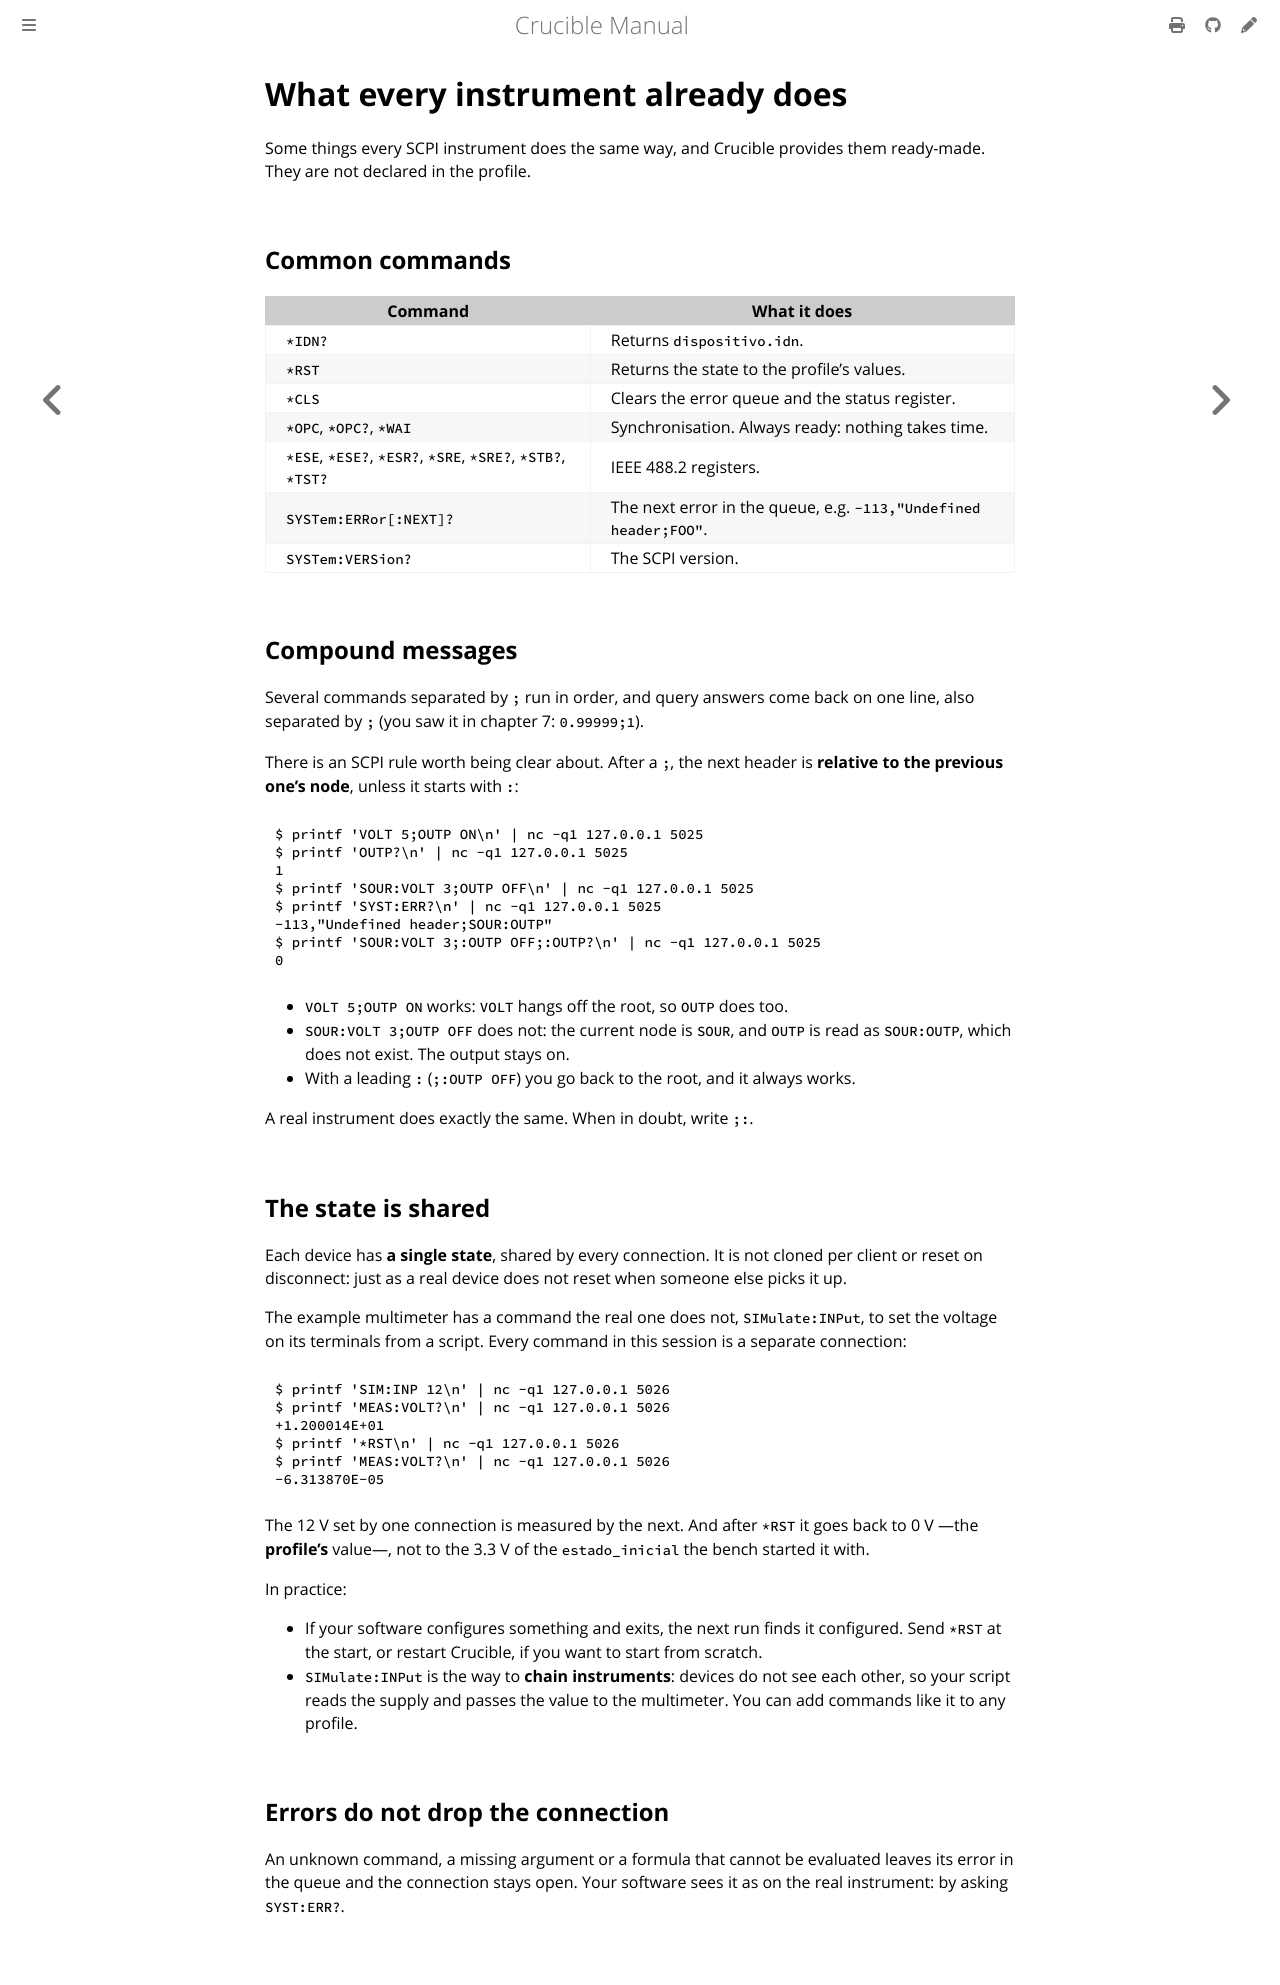

repository: anlaco/Crucible · page: en/08-scpi.html · generator: mdbook

# What every instrument already does

Some things every SCPI instrument does the same way, and Crucible provides them
ready-made. They are not declared in the profile.

## Common commands

| Command | What it does |
|---|---|
| `*IDN?` | Returns `dispositivo.idn`. |
| `*RST` | Returns the state to the profile's values. |
| `*CLS` | Clears the error queue and the status register. |
| `*OPC`, `*OPC?`, `*WAI` | Synchronisation. Always ready: nothing takes time. |
| `*ESE`, `*ESE?`, `*ESR?`, `*SRE`, `*SRE?`, `*STB?`, `*TST?` | IEEE 488.2 registers. |
| `SYSTem:ERRor[:NEXT]?` | The next error in the queue, e.g. `-113,"Undefined header;FOO"`. |
| `SYSTem:VERSion?` | The SCPI version. |

## Compound messages

Several commands separated by `;` run in order, and query answers come back on
one line, also separated by `;` (you saw it in chapter 7: `0.99999;1`).

There is an SCPI rule worth being clear about. After a `;`, the next header is
**relative to the previous one's node**, unless it starts with `:`:

```console
{{#include ../listings/sesiones/08-compuestos.txt}}
```

- `VOLT 5;OUTP ON` works: `VOLT` hangs off the root, so `OUTP` does too.
- `SOUR:VOLT 3;OUTP OFF` does not: the current node is `SOUR`, and `OUTP` is
  read as `SOUR:OUTP`, which does not exist. The output stays on.
- With a leading `:` (`;:OUTP OFF`) you go back to the root, and it always
  works.

A real instrument does exactly the same. When in doubt, write `;:`.

## The state is shared

Each device has **a single state**, shared by every connection. It is not
cloned per client or reset on disconnect: just as a real device does not reset
when someone else picks it up.

The example multimeter has a command the real one does not, `SIMulate:INPut`,
to set the voltage on its terminals from a script. Every command in this session
is a separate connection:

```console
{{#include ../listings/sesiones/08-estado-compartido.txt}}
```

The 12 V set by one connection is measured by the next. And after `*RST` it goes
back to 0 V —the **profile's** value—, not to the 3.3 V of the `estado_inicial`
the bench started it with.

In practice:

- If your software configures something and exits, the next run finds it
  configured. Send `*RST` at the start, or restart Crucible, if you want to
  start from scratch.
- `SIMulate:INPut` is the way to **chain instruments**: devices do not see each
  other, so your script reads the supply and passes the value to the
  multimeter. You can add commands like it to any profile.

## Errors do not drop the connection

An unknown command, a missing argument or a formula that cannot be evaluated
leaves its error in the queue and the connection stays open. Your software sees
it as on the real instrument: by asking `SYST:ERR?`.
